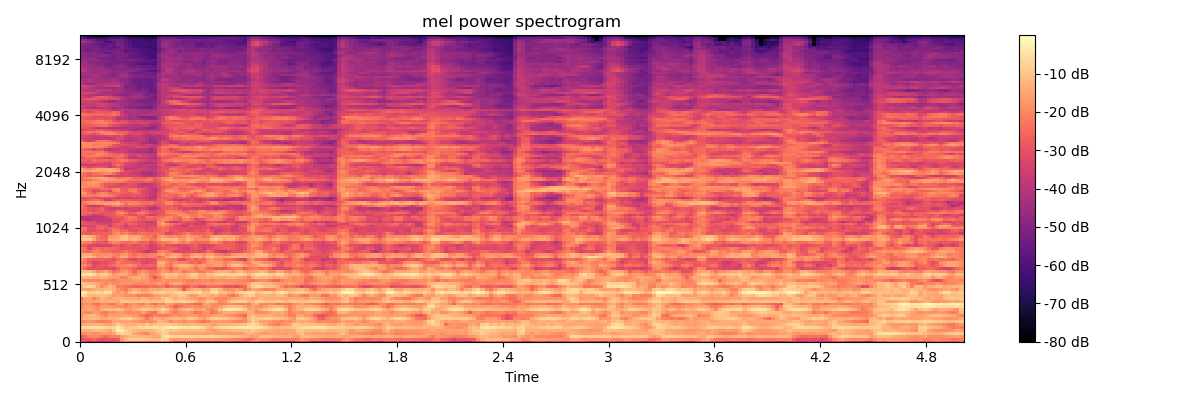

The table this chart was drawn from, first rows:
-3.078684616088867188e+01, -3.354523849487304688e+01, -4.264054107666015625e+01, -3.744502639770507812e+01, -3.864409637451171875e+01, -3.977252197265625000e+01, -3.877407836914062500e+01, -3.660852813720703125e+01, -3.491099929809570312e+01, -3.351995849609375000e+01, -2.446747589111328125e+01, -2.212240219116210938e+01, -2.656197738647460938e+01, -2.759159088134765625e+01, -2.810760688781738281e+01, -2.640101051330566406e+01, -2.747234535217285156e+01, -2.842850303649902344e+01, -2.671508789062500000e+01, -2.563116073608398438e+01, -2.311789703369140625e+01, -2.234409904479980469e+01, -2.834192657470703125e+01, -3.815027618408203125e+01
-3.205327987670898438e+01, -2.853799247741699219e+01, -2.773186874389648438e+01, -2.535848045349121094e+01, -2.921378326416015625e+01, -3.070450019836425781e+01, -2.988910675048828125e+01, -2.917135047912597656e+01, -2.970139312744140625e+01, -2.773392105102539062e+01, -1.678623390197753906e+01, -1.040960693359375000e+01, -8.508380889892578125e+00, -8.390310287475585938e+00, -8.737970352172851562e+00, -8.570085525512695312e+00, -9.595117568969726562e+00, -1.012961769104003906e+01, -1.080525779724121094e+01, -1.082673263549804688e+01, -6.940399169921875000e+00, -7.345396041870117188e+00, -1.617938423156738281e+01, -1.750064468383789062e+01
-2.830272102355957031e+01, -2.447430038452148438e+01, -2.063527679443359375e+01, -1.939008712768554688e+01, -2.005073547363281250e+01, -2.282155227661132812e+01, -2.530973052978515625e+01, -2.126130676269531250e+01, -2.147770309448242188e+01, -2.082481193542480469e+01, -1.676002883911132812e+01, -1.417454147338867188e+01, -1.156564903259277344e+01, -1.169894790649414062e+01, -1.273129272460937500e+01, -1.181166076660156250e+01, -1.389756393432617188e+01, -1.345545005798339844e+01, -1.568104934692382812e+01, -1.493239974975585938e+01, -7.266401290893554688e+00, -4.745473861694335938e+00, -7.279607772827148438e+00, -7.538047790527343750e+00
-2.041529655456542969e+01, -1.878303909301757812e+01, -1.762622070312500000e+01, -1.856224441528320312e+01, -1.783500099182128906e+01, -1.684610557556152344e+01, -1.684007263183593750e+01, -1.702923393249511719e+01, -1.526264572143554688e+01, -7.814432144165039062e+00, -6.315490722656250000e+00, -8.148426055908203125e+00, -9.820646286010742188e+00, -1.488363838195800781e+01, -1.729360771179199219e+01, -1.875841140747070312e+01, -2.081431961059570312e+01, -1.678689956665039062e+01, -1.430119323730468750e+01, -1.138999557495117188e+01, -8.314201354980468750e+00, -9.541288375854492188e+00, -1.355551338195800781e+01, -1.394401741027832031e+01
-1.373572349548339844e+01, -1.412539291381835938e+01, -1.331182098388671875e+01, -1.212668609619140625e+01, -1.181175613403320312e+01, -1.213405990600585938e+01, -1.312138938903808594e+01, -1.480310630798339844e+01, -9.148656845092773438e+00, -1.701509475708007812e+00, -2.673507690429687500e+00, -7.176109313964843750e+00, -1.003345870971679688e+01, -1.148523902893066406e+01, -1.290423583984375000e+01, -1.307987403869628906e+01, -1.288734054565429688e+01, -1.232080078125000000e+01, -1.108645439147949219e+01, -8.747037887573242188e+00, -6.402851104736328125e+00, -8.950458526611328125e+00, -1.021849250793457031e+01, -1.016235923767089844e+01
-8.361886978149414062e+00, -6.947532653808593750e+00, -5.830289840698242188e+00, -4.875223159790039062e+00, -4.866119384765625000e+00, -5.737043380737304688e+00, -7.136610031127929688e+00, -8.154932022094726562e+00, -6.715503692626953125e+00, -3.332811355590820312e+00, -7.077304840087890625e+00, -1.053514671325683594e+01, -9.336572647094726562e+00, -8.438926696777343750e+00, -6.476528167724609375e+00, -6.094249725341796875e+00, -4.709655761718750000e+00, -5.672660827636718750e+00, -4.661722183227539062e+00, -5.488952636718750000e+00, -5.536928176879882812e+00, -3.693984985351562500e+00, -2.041357040405273438e+00, -2.405466079711914062e+00
-1.575233936309814453e+01, -1.425829696655273438e+01, -1.339185905456542969e+01, -1.252494812011718750e+01, -1.326688575744628906e+01, -1.382593345642089844e+01, -1.491771316528320312e+01, -1.535964488983154297e+01, -1.328638458251953125e+01, -8.416294097900390625e+00, -1.094756698608398438e+01, -1.321520042419433594e+01, -1.273719215393066406e+01, -1.352147674560546875e+01, -1.111569404602050781e+01, -1.289274597167968750e+01, -9.852338790893554688e+00, -1.330268096923828125e+01, -9.693693161010742188e+00, -9.617845535278320312e+00, -9.954938888549804688e+00, -9.152919769287109375e+00, -9.032701492309570312e+00, -1.046233367919921875e+01
-1.904294967651367188e+01, -1.944421768188476562e+01, -1.829706764221191406e+01, -1.911290168762207031e+01, -2.104084587097167969e+01, -2.144951057434082031e+01, -2.136999511718750000e+01, -1.994656753540039062e+01, -1.514446640014648438e+01, -1.526015186309814453e+01, -1.615293884277343750e+01, -1.468800354003906250e+01, -1.476570510864257812e+01, -1.745700836181640625e+01, -1.901981544494628906e+01, -1.922983169555664062e+01, -1.899817657470703125e+01, -1.930928230285644531e+01, -1.726707839965820312e+01, -1.165895080566406250e+01, -1.348123168945312500e+01, -1.550339317321777344e+01, -1.989549636840820312e+01, -1.676719665527343750e+01
-1.641282844543457031e+01, -1.249639320373535156e+01, -1.259860801696777344e+01, -1.176251602172851562e+01, -1.330301094055175781e+01, -1.450657844543457031e+01, -1.528634548187255859e+01, -1.288839912414550781e+01, -1.318063354492187500e+01, -1.203775787353515625e+01, -9.209184646606445312e+00, -8.363927841186523438e+00, -8.078891754150390625e+00, -1.137558174133300781e+01, -1.418280220031738281e+01, -1.667481994628906250e+01, -2.235144042968750000e+01, -1.778394699096679688e+01, -1.354087638854980469e+01, -1.447838973999023438e+01, -1.646466064453125000e+01, -1.401953315734863281e+01, -1.335348892211914062e+01, -1.182773399353027344e+01
-1.838164901733398438e+01, -1.387175369262695312e+01, -1.257151985168457031e+01, -1.139752960205078125e+01, -1.429498291015625000e+01, -1.827301216125488281e+01, -1.970255661010742188e+01, -1.516123962402343750e+01, -1.551732349395751953e+01, -1.644923782348632812e+01, -1.569271469116210938e+01, -1.541165828704833984e+01, -1.556372451782226562e+01, -1.753939819335937500e+01, -1.974197959899902344e+01, -2.232659721374511719e+01, -2.705742454528808594e+01, -2.441852188110351562e+01, -2.050102996826171875e+01, -2.223865127563476562e+01, -2.134713363647460938e+01, -2.205692481994628906e+01, -1.918003654479980469e+01, -1.826255035400390625e+01
-1.609214782714843750e+01, -1.923502349853515625e+01, -2.051467895507812500e+01, -1.713368225097656250e+01, -1.759230041503906250e+01, -2.099425125122070312e+01, -2.236130714416503906e+01, -1.893701934814453125e+01, -1.928102874755859375e+01, -1.693863296508789062e+01, -1.626989746093750000e+01, -1.978610229492187500e+01, -1.986273193359375000e+01, -1.895725440979003906e+01, -2.009327697753906250e+01, -1.575761318206787109e+01, -1.931655120849609375e+01, -2.254286193847656250e+01, -2.481330680847167969e+01, -1.557639503479003906e+01, -1.292871665954589844e+01, -1.475291252136230469e+01, -1.912300109863281250e+01, -2.206991004943847656e+01
-1.776863479614257812e+01, -1.628324127197265625e+01, -1.476818847656250000e+01, -1.642935371398925781e+01, -1.864558792114257812e+01, -1.461204147338867188e+01, -1.236662483215332031e+01, -1.125993919372558594e+01, -1.200831604003906250e+01, -1.120343208312988281e+01, -1.205413055419921875e+01, -1.633098411560058594e+01, -1.662973022460937500e+01, -1.416855812072753906e+01, -1.188325119018554688e+01, -9.020978927612304688e+00, -9.314285278320312500e+00, -1.039497184753417969e+01, -1.233682250976562500e+01, -1.014178657531738281e+01, -7.150701522827148438e+00, -9.330633163452148438e+00, -1.594739437103271484e+01, -2.052853012084960938e+01
-2.008592796325683594e+01, -1.737978553771972656e+01, -1.627309226989746094e+01, -1.832161140441894531e+01, -2.065419006347656250e+01, -1.640769767761230469e+01, -1.723644256591796875e+01, -1.780924034118652344e+01, -1.862095642089843750e+01, -1.913528060913085938e+01, -1.977430343627929688e+01, -2.130601882934570312e+01, -1.855018997192382812e+01, -1.585238742828369141e+01, -1.766862297058105469e+01, -1.650737953186035156e+01, -1.518428039550781250e+01, -1.589139461517333984e+01, -1.782295608520507812e+01, -1.686564064025878906e+01, -1.466585350036621094e+01, -1.737413406372070312e+01, -2.044859123229980469e+01, -2.578627014160156250e+01
-2.297232055664062500e+01, -1.861126327514648438e+01, -1.895806503295898438e+01, -2.356808662414550781e+01, -2.439993286132812500e+01, -2.009329414367675781e+01, -1.936826133728027344e+01, -2.307584381103515625e+01, -2.390991592407226562e+01, -1.716520309448242188e+01, -1.740351104736328125e+01, -2.415244483947753906e+01, -1.900684165954589844e+01, -1.696469116210937500e+01, -2.023443794250488281e+01, -2.203919982910156250e+01, -1.726857757568359375e+01, -2.052517127990722656e+01, -2.446770858764648438e+01, -1.971108055114746094e+01, -2.128175735473632812e+01, -1.681168174743652344e+01, -1.679023361206054688e+01, -2.095402526855468750e+01
-1.903927230834960938e+01, -1.619614410400390625e+01, -1.484825706481933594e+01, -1.577166843414306641e+01, -1.494789505004882812e+01, -1.253008842468261719e+01, -1.325473976135253906e+01, -1.279810333251953125e+01, -1.345360565185546875e+01, -1.407159233093261719e+01, -9.416578292846679688e+00, -8.892683029174804688e+00, -9.813903808593750000e+00, -1.018768501281738281e+01, -9.974317550659179688e+00, -9.086811065673828125e+00, -9.198957443237304688e+00, -1.022915077209472656e+01, -9.684926986694335938e+00, -9.710628509521484375e+00, -1.109393882751464844e+01, -6.204551696777343750e+00, -6.574899673461914062e+00, -8.623735427856445312e+00
-2.261271286010742188e+01, -1.601467323303222656e+01, -1.460553359985351562e+01, -2.026197052001953125e+01, -1.694750595092773438e+01, -1.172430610656738281e+01, -1.449222946166992188e+01, -1.613750457763671875e+01, -1.407986640930175781e+01, -1.373891639709472656e+01, -1.260323143005371094e+01, -1.394136428833007812e+01, -1.403194999694824219e+01, -1.354474830627441406e+01, -1.600916671752929688e+01, -1.255946159362792969e+01, -1.373911666870117188e+01, -1.628697586059570312e+01, -1.471718978881835938e+01, -1.508084678649902344e+01, -1.107762527465820312e+01, -7.875133514404296875e+00, -1.078892707824707031e+01, -1.415102005004882812e+01
-6.809923171997070312e+00, -7.870574951171875000e+00, -1.191213607788085938e+01, -1.218866348266601562e+01, -1.175108337402343750e+01, -1.068902778625488281e+01, -1.114904594421386719e+01, -1.384477233886718750e+01, -1.756915283203125000e+01, -1.539360332489013672e+01, -1.698456192016601562e+01, -1.900831985473632812e+01, -1.900100135803222656e+01, -1.864249801635742188e+01, -2.151839828491210938e+01, -2.124998092651367188e+01, -2.243346023559570312e+01, -2.089529800415039062e+01, -1.712653732299804688e+01, -1.681838607788085938e+01, -1.494590759277343750e+01, -1.621146011352539062e+01, -1.202591323852539062e+01, -1.227301597595214844e+01
-1.353591918945312500e+00, -3.204013824462890625e+00, -8.744638442993164062e+00, -8.312086105346679688e+00, -5.861967086791992188e+00, -8.953653335571289062e+00, -4.832031250000000000e+00, -5.936460494995117188e+00, -1.412622261047363281e+01, -1.829963302612304688e+01, -1.503000068664550781e+01, -1.840779495239257812e+01, -1.195111083984375000e+01, -8.933729171752929688e+00, -1.122784614562988281e+01, -1.392220878601074219e+01, -1.369829940795898438e+01, -1.144449424743652344e+01, -7.829050064086914062e+00, -7.779375076293945312e+00, -7.494167327880859375e+00, -8.781131744384765625e+00, -1.001447105407714844e+01, -7.729055404663085938e+00
-1.481444358825683594e+01, -1.592457294464111328e+01, -1.638147163391113281e+01, -1.474658584594726562e+01, -1.282955551147460938e+01, -1.316658973693847656e+01, -1.202205467224121094e+01, -1.171732711791992188e+01, -1.331355667114257812e+01, -1.781646347045898438e+01, -2.095832061767578125e+01, -2.292751693725585938e+01, -1.773385620117187500e+01, -1.404729652404785156e+01, -1.534441852569580078e+01, -1.794384384155273438e+01, -1.791646957397460938e+01, -1.474129486083984375e+01, -1.450694847106933594e+01, -1.593183803558349609e+01, -1.365634155273437500e+01, -1.187623786926269531e+01, -1.233486366271972656e+01, -1.220301628112792969e+01
-1.412408638000488281e+01, -8.792034149169921875e+00, -6.669607162475585938e+00, -8.973917007446289062e+00, -1.481014060974121094e+01, -1.974934005737304688e+01, -1.551535797119140625e+01, -1.090362167358398438e+01, -1.407624435424804688e+01, -2.225028800964355469e+01, -2.185855674743652344e+01, -2.355482482910156250e+01, -2.456974411010742188e+01, -2.579370117187500000e+01, -2.638986968994140625e+01, -2.577912902832031250e+01, -2.549894714355468750e+01, -2.362214469909667969e+01, -2.521951675415039062e+01, -2.271276473999023438e+01, -2.251509857177734375e+01, -2.826295280456542969e+01, -2.454999732971191406e+01, -2.250917243957519531e+01
-9.563890457153320312e+00, -1.058025169372558594e+01, -1.131826019287109375e+01, -1.297727775573730469e+01, -1.486133384704589844e+01, -1.850198554992675781e+01, -2.024754333496093750e+01, -1.718191146850585938e+01, -2.047121429443359375e+01, -1.978005981445312500e+01, -1.759976387023925781e+01, -1.839996910095214844e+01, -1.801964759826660156e+01, -1.967030143737792969e+01, -1.945401954650878906e+01, -1.971502685546875000e+01, -1.791205596923828125e+01, -1.951290512084960938e+01, -1.833510589599609375e+01, -1.598647689819335938e+01, -1.814772224426269531e+01, -2.147897911071777344e+01, -1.603171348571777344e+01, -1.411876869201660156e+01
-1.630204200744628906e+01, -2.023004150390625000e+01, -2.041543197631835938e+01, -1.968777656555175781e+01, -2.084913635253906250e+01, -1.857667922973632812e+01, -1.942087745666503906e+01, -2.034820175170898438e+01, -2.175194931030273438e+01, -1.938015365600585938e+01, -1.847808456420898438e+01, -1.908641052246093750e+01, -1.829751205444335938e+01, -1.702263641357421875e+01, -1.608758735656738281e+01, -1.802364730834960938e+01, -1.774201965332031250e+01, -2.040003585815429688e+01, -2.133615493774414062e+01, -2.046603965759277344e+01, -1.735857963562011719e+01, -1.925416374206542969e+01, -1.916549873352050781e+01, -1.825755310058593750e+01
-1.222361373901367188e+01, -1.254520988464355469e+01, -1.239601135253906250e+01, -1.442465591430664062e+01, -1.525740146636962891e+01, -1.266276550292968750e+01, -1.350487136840820312e+01, -1.532112407684326172e+01, -1.632666778564453125e+01, -1.695217514038085938e+01, -2.141688537597656250e+01, -2.084253692626953125e+01, -1.640413856506347656e+01, -1.382839775085449219e+01, -1.356263732910156250e+01, -1.500295448303222656e+01, -1.738140106201171875e+01, -2.161060333251953125e+01, -2.988245582580566406e+01, -2.209489440917968750e+01, -1.761564636230468750e+01, -1.261936569213867188e+01, -1.317723274230957031e+01, -1.388098144531250000e+01
-4.674554824829101562e+00, -4.099431991577148438e+00, -4.102735519409179688e+00, -6.523166656494140625e+00, -9.946319580078125000e+00, -8.567270278930664062e+00, -8.048517227172851562e+00, -1.295928764343261719e+01, -1.733103370666503906e+01, -1.458011817932128906e+01, -1.408037376403808594e+01, -1.453364181518554688e+01, -1.854317665100097656e+01, -2.147784996032714844e+01, -1.655479812622070312e+01, -1.400609016418457031e+01, -1.651866531372070312e+01, -2.159576034545898438e+01, -2.088034057617187500e+01, -1.786650466918945312e+01, -1.187921333312988281e+01, -1.051290893554687500e+01, -1.055436325073242188e+01, -9.287202835083007812e+00
-1.258193206787109375e+01, -1.130618858337402344e+01, -1.157578086853027344e+01, -1.431863403320312500e+01, -1.991224288940429688e+01, -1.732276535034179688e+01, -1.487119293212890625e+01, -1.884495925903320312e+01, -2.438093948364257812e+01, -2.147002792358398438e+01, -1.897510337829589844e+01, -1.703131103515625000e+01, -2.021206665039062500e+01, -2.573405647277832031e+01, -2.092109298706054688e+01, -1.785224914550781250e+01, -2.111257171630859375e+01, -2.254889678955078125e+01, -2.351720809936523438e+01, -2.009864425659179688e+01, -1.666985702514648438e+01, -1.784252738952636719e+01, -2.142591094970703125e+01, -1.797709274291992188e+01
-2.047726058959960938e+01, -2.568082809448242188e+01, -3.109695243835449219e+01, -3.065839004516601562e+01, -2.984253883361816406e+01, -3.050446128845214844e+01, -3.144131088256835938e+01, -3.085263061523437500e+01, -3.254180526733398438e+01, -2.736493682861328125e+01, -2.233581733703613281e+01, -2.255940246582031250e+01, -2.479580688476562500e+01, -2.651847457885742188e+01, -3.032239913940429688e+01, -2.878385543823242188e+01, -2.851008415222167969e+01, -3.149452209472656250e+01, -2.941163253784179688e+01, -2.109313201904296875e+01, -1.981509208679199219e+01, -2.212966156005859375e+01, -2.750515365600585938e+01, -2.232308769226074219e+01
-2.023183631896972656e+01, -2.041993904113769531e+01, -2.486520385742187500e+01, -3.211032867431640625e+01, -2.940242385864257812e+01, -2.855617523193359375e+01, -2.943699836730957031e+01, -2.592013168334960938e+01, -2.418710517883300781e+01, -2.181199073791503906e+01, -2.067631530761718750e+01, -1.883109855651855469e+01, -1.781332778930664062e+01, -2.119439697265625000e+01, -2.512089920043945312e+01, -2.730316734313964844e+01, -2.687602996826171875e+01, -2.569929122924804688e+01, -2.662659072875976562e+01, -1.575506973266601562e+01, -1.451069831848144531e+01, -2.062750625610351562e+01, -2.270537567138671875e+01, -1.460109138488769531e+01
-2.168498611450195312e+01, -2.387339019775390625e+01, -2.815529251098632812e+01, -3.379440307617187500e+01, -3.202735519409179688e+01, -3.030540847778320312e+01, -3.166399955749511719e+01, -2.893098831176757812e+01, -2.713558578491210938e+01, -2.127804183959960938e+01, -2.444939041137695312e+01, -2.557111740112304688e+01, -2.501199531555175781e+01, -2.647331237792968750e+01, -2.743669128417968750e+01, -3.184188652038574219e+01, -3.259333419799804688e+01, -3.110437774658203125e+01, -2.958407211303710938e+01, -1.525480079650878906e+01, -1.334649085998535156e+01, -1.878462409973144531e+01, -2.310380172729492188e+01, -1.964003181457519531e+01
-1.908019256591796875e+01, -2.175575637817382812e+01, -2.710497665405273438e+01, -2.709119033813476562e+01, -2.750568771362304688e+01, -2.717460060119628906e+01, -2.696504783630371094e+01, -2.855315208435058594e+01, -3.073318099975585938e+01, -2.530715370178222656e+01, -2.328515052795410156e+01, -2.689545822143554688e+01, -3.040824890136718750e+01, -3.210303497314453125e+01, -2.900221061706542969e+01, -2.950081253051757812e+01, -3.162187767028808594e+01, -3.179342842102050781e+01, -2.997185516357421875e+01, -2.135283279418945312e+01, -2.182967948913574219e+01, -2.208816528320312500e+01, -2.350717926025390625e+01, -2.442100143432617188e+01
-1.402234268188476562e+01, -1.065017318725585938e+01, -1.124355125427246094e+01, -1.348323249816894531e+01, -1.708912277221679688e+01, -1.835050201416015625e+01, -1.521250057220458984e+01, -1.773521995544433594e+01, -2.260543441772460938e+01, -1.979153060913085938e+01, -1.400441360473632812e+01, -1.380184936523437500e+01, -2.004822540283203125e+01, -2.226606369018554688e+01, -1.803490066528320312e+01, -2.071249198913574219e+01, -2.270077133178710938e+01, -1.997511863708496094e+01, -2.074762344360351562e+01, -2.568777465820312500e+01, -2.188152122497558594e+01, -1.528915023803710938e+01, -1.146617126464843750e+01, -1.125126838684082031e+01
-1.643137550354003906e+01, -1.352922630310058594e+01, -1.382848930358886719e+01, -1.812620925903320312e+01, -1.987099266052246094e+01, -1.846297836303710938e+01, -1.877776527404785156e+01, -1.860119247436523438e+01, -2.067153358459472656e+01, -2.241893386840820312e+01, -1.858695983886718750e+01, -1.699837112426757812e+01, -2.168444824218750000e+01, -2.473169708251953125e+01, -2.127948760986328125e+01, -2.256595993041992188e+01, -2.265316772460937500e+01, -2.083517837524414062e+01, -2.139875221252441406e+01, -1.775947761535644531e+01, -1.582347297668457031e+01, -2.005512237548828125e+01, -1.681471443176269531e+01, -1.454693794250488281e+01
-2.202965164184570312e+01, -2.588027763366699219e+01, -2.572300910949707031e+01, -2.123341751098632812e+01, -2.070450210571289062e+01, -2.443791198730468750e+01, -2.446904754638671875e+01, -2.441345405578613281e+01, -2.800669860839843750e+01, -2.650664901733398438e+01, -2.516991424560546875e+01, -2.267270278930664062e+01, -2.567856597900390625e+01, -2.838834762573242188e+01, -3.002431106567382812e+01, -3.355532073974609375e+01, -3.811011505126953125e+01, -3.580051040649414062e+01, -3.235732650756835938e+01, -2.217992019653320312e+01, -2.030078125000000000e+01, -2.246541595458984375e+01, -2.653407478332519531e+01, -3.194315910339355469e+01
-2.031676864624023438e+01, -2.382268905639648438e+01, -3.130521202087402344e+01, -2.576360511779785156e+01, -2.349194145202636719e+01, -2.577713966369628906e+01, -2.497695922851562500e+01, -2.608527374267578125e+01, -2.595736122131347656e+01, -2.737920188903808594e+01, -2.997137069702148438e+01, -2.964816474914550781e+01, -2.998819923400878906e+01, -2.936366462707519531e+01, -2.973425292968750000e+01, -2.932233238220214844e+01, -3.009992218017578125e+01, -3.448606872558593750e+01, -3.286513900756835938e+01, -3.131175613403320312e+01, -2.861356544494628906e+01, -2.809358406066894531e+01, -2.578118896484375000e+01, -2.769902420043945312e+01
-2.811224937438964844e+01, -2.793110847473144531e+01, -3.281154632568359375e+01, -3.395980453491210938e+01, -3.574051666259765625e+01, -3.324283218383789062e+01, -3.261756515502929688e+01, -3.339346694946289062e+01, -2.916331100463867188e+01, -2.764784049987792969e+01, -3.343186569213867188e+01, -2.951363372802734375e+01, -2.788176155090332031e+01, -3.075683403015136719e+01, -2.945506286621093750e+01, -2.717140579223632812e+01, -3.019241333007812500e+01, -3.504700469970703125e+01, -3.351091003417968750e+01, -2.865314865112304688e+01, -2.517985153198242188e+01, -2.970088577270507812e+01, -3.003093147277832031e+01, -3.130695724487304688e+01
-1.895123863220214844e+01, -2.196407890319824219e+01, -2.262344741821289062e+01, -2.672298431396484375e+01, -2.880422019958496094e+01, -2.832156944274902344e+01, -2.938685798645019531e+01, -2.360984802246093750e+01, -2.025478744506835938e+01, -2.101063919067382812e+01, -2.435294342041015625e+01, -2.442527961730957031e+01, -2.384016799926757812e+01, -2.210305786132812500e+01, -2.560671997070312500e+01, -2.681571197509765625e+01, -2.621363830566406250e+01, -3.107394599914550781e+01, -2.853084373474121094e+01, -2.434703445434570312e+01, -2.221887207031250000e+01, -2.164287948608398438e+01, -1.963688659667968750e+01, -1.685303497314453125e+01
-1.182753181457519531e+01, -9.570087432861328125e+00, -9.664176940917968750e+00, -1.455868721008300781e+01, -2.193862533569335938e+01, -2.407516670227050781e+01, -2.447887420654296875e+01, -1.514721870422363281e+01, -1.503195762634277344e+01, -1.404523086547851562e+01, -1.031112289428710938e+01, -1.083523941040039062e+01, -1.445836830139160156e+01, -1.168713569641113281e+01, -1.525272369384765625e+01, -1.862262535095214844e+01, -1.830230331420898438e+01, -2.299660491943359375e+01, -2.286275672912597656e+01, -1.621151733398437500e+01, -1.181885528564453125e+01, -1.170081329345703125e+01, -1.164745712280273438e+01, -1.091339683532714844e+01
-1.080593490600585938e+01, -1.113868904113769531e+01, -1.261901473999023438e+01, -1.546623516082763672e+01, -2.206100463867187500e+01, -2.552689361572265625e+01, -2.707796287536621094e+01, -1.872839927673339844e+01, -1.669957733154296875e+01, -1.602261543273925781e+01, -1.259501075744628906e+01, -1.099252319335937500e+01, -1.538232326507568359e+01, -1.427656936645507812e+01, -1.503258323669433594e+01, -1.994948005676269531e+01, -2.233938026428222656e+01, -2.189925003051757812e+01, -2.739861106872558594e+01, -1.895215988159179688e+01, -1.569104576110839844e+01, -1.864409065246582031e+01, -2.053936004638671875e+01, -1.925963973999023438e+01
-2.559247207641601562e+01, -2.707881355285644531e+01, -2.900046920776367188e+01, -2.651846504211425781e+01, -2.633006668090820312e+01, -2.703904342651367188e+01, -2.714268493652343750e+01, -2.572559356689453125e+01, -2.098670578002929688e+01, -1.821631431579589844e+01, -2.230475997924804688e+01, -2.025118637084960938e+01, -2.355425643920898438e+01, -2.600599861145019531e+01, -2.497682952880859375e+01, -2.325901794433593750e+01, -2.492818832397460938e+01, -2.547015571594238281e+01, -2.474457168579101562e+01, -2.399066925048828125e+01, -2.518624496459960938e+01, -3.137892341613769531e+01, -3.271128463745117188e+01, -2.884120941162109375e+01
-2.346580886840820312e+01, -2.567906188964843750e+01, -3.101644134521484375e+01, -3.086451148986816406e+01, -2.841381263732910156e+01, -2.955777740478515625e+01, -3.105139923095703125e+01, -2.802205276489257812e+01, -2.218873023986816406e+01, -2.223947525024414062e+01, -2.659397506713867188e+01, -2.699085426330566406e+01, -2.980362892150878906e+01, -3.114317703247070312e+01, -2.906220436096191406e+01, -2.754467201232910156e+01, -3.087963294982910156e+01, -3.078739929199218750e+01, -2.798579788208007812e+01, -2.673545837402343750e+01, -2.448479652404785156e+01, -2.519038009643554688e+01, -3.040149307250976562e+01, -2.858079910278320312e+01
-2.143623924255371094e+01, -2.358976936340332031e+01, -3.116669845581054688e+01, -3.061208343505859375e+01, -2.621539115905761719e+01, -2.403821945190429688e+01, -2.857533645629882812e+01, -2.673209953308105469e+01, -2.537829780578613281e+01, -2.698271751403808594e+01, -3.009648323059082031e+01, -3.137438774108886719e+01, -3.131738090515136719e+01, -2.938786697387695312e+01, -2.933447456359863281e+01, -3.074378013610839844e+01, -3.330007553100585938e+01, -2.921161842346191406e+01, -2.753238487243652344e+01, -2.565341567993164062e+01, -2.486767768859863281e+01, -2.587800216674804688e+01, -2.769229507446289062e+01, -3.156330871582031250e+01
-3.710354614257812500e+01, -3.203705215454101562e+01, -3.357107162475585938e+01, -3.238357162475585938e+01, -2.783126449584960938e+01, -2.706272888183593750e+01, -2.843986511230468750e+01, -3.549687576293945312e+01, -2.841595077514648438e+01, -2.753543663024902344e+01, -3.028181457519531250e+01, -3.532681655883789062e+01, -3.125404739379882812e+01, -3.057523727416992188e+01, -3.494445800781250000e+01, -3.094992256164550781e+01, -3.360422134399414062e+01, -3.226656341552734375e+01, -3.309825897216796875e+01, -2.236121368408203125e+01, -1.986812019348144531e+01, -2.405331039428710938e+01, -2.613454437255859375e+01, -3.042707443237304688e+01
-2.665483093261718750e+01, -2.969730377197265625e+01, -2.947788047790527344e+01, -2.978014564514160156e+01, -3.212273788452148438e+01, -3.312256240844726562e+01, -3.291602325439453125e+01, -3.378672409057617188e+01, -2.788309669494628906e+01, -2.508606147766113281e+01, -2.706552505493164062e+01, -3.180022239685058594e+01, -2.598230743408203125e+01, -2.675395011901855469e+01, -3.056811523437500000e+01, -3.161081504821777344e+01, -3.243742752075195312e+01, -3.358466720581054688e+01, -3.283871841430664062e+01, -2.012114715576171875e+01, -1.530173492431640625e+01, -1.804838562011718750e+01, -2.234508132934570312e+01, -2.645530891418457031e+01
-2.642200469970703125e+01, -3.064633750915527344e+01, -3.227915954589843750e+01, -3.245981216430664062e+01, -3.635232162475585938e+01, -3.607714080810546875e+01, -3.632739639282226562e+01, -3.527992248535156250e+01, -3.331563186645507812e+01, -3.173915863037109375e+01, -2.743940353393554688e+01, -2.747797584533691406e+01, -2.811019515991210938e+01, -3.009903907775878906e+01, -3.219854736328125000e+01, -3.336588287353515625e+01, -3.672843170166015625e+01, -3.680064010620117188e+01, -3.332278823852539062e+01, -2.023262405395507812e+01, -1.822419738769531250e+01, -2.875770950317382812e+01, -3.591686630249023438e+01, -3.604212188720703125e+01
-3.853580856323242188e+01, -4.054273986816406250e+01, -4.191962814331054688e+01, -3.772525787353515625e+01, -3.718516159057617188e+01, -3.720658111572265625e+01, -3.716854858398437500e+01, -3.676442718505859375e+01, -3.034119606018066406e+01, -2.985253334045410156e+01, -2.997656059265136719e+01, -2.567502784729003906e+01, -2.393996620178222656e+01, -2.448226165771484375e+01, -2.749671554565429688e+01, -2.922796058654785156e+01, -2.690042114257812500e+01, -2.689512443542480469e+01, -2.834353446960449219e+01, -2.315730667114257812e+01, -1.914015007019042969e+01, -1.996081161499023438e+01, -2.208675003051757812e+01, -2.544239425659179688e+01
-4.164936828613281250e+01, -3.965406036376953125e+01, -3.912680816650390625e+01, -3.927081680297851562e+01, -3.847527694702148438e+01, -3.909150695800781250e+01, -3.520378112792968750e+01, -3.120825195312500000e+01, -2.841620063781738281e+01, -2.670962905883789062e+01, -2.891126823425292969e+01, -2.473379325866699219e+01, -2.142551803588867188e+01, -2.284294319152832031e+01, -2.901977157592773438e+01, -3.217898941040039062e+01, -2.495048904418945312e+01, -2.322903060913085938e+01, -2.633572769165039062e+01, -2.510348510742187500e+01, -2.387596511840820312e+01, -2.013356208801269531e+01, -1.941402435302734375e+01, -2.373351097106933594e+01
-2.648131370544433594e+01, -2.818964385986328125e+01, -3.209264373779296875e+01, -3.725379943847656250e+01, -3.484355163574218750e+01, -3.358662033081054688e+01, -2.909878921508789062e+01, -2.943212509155273438e+01, -2.851899147033691406e+01, -2.559989929199218750e+01, -2.400095558166503906e+01, -2.715905570983886719e+01, -3.024039649963378906e+01, -3.060948562622070312e+01, -2.723753166198730469e+01, -2.697028923034667969e+01, -3.205672454833984375e+01, -3.617270660400390625e+01, -3.591291809082031250e+01, -2.816981506347656250e+01, -2.890437698364257812e+01, -2.578427505493164062e+01, -2.450607490539550781e+01, -2.366042137145996094e+01
-2.429680824279785156e+01, -2.468384170532226562e+01, -2.443717956542968750e+01, -2.687703895568847656e+01, -2.626287078857421875e+01, -2.991958236694335938e+01, -2.961914825439453125e+01, -2.900755310058593750e+01, -2.794437026977539062e+01, -2.032009124755859375e+01, -1.793942070007324219e+01, -2.236599540710449219e+01, -2.892613792419433594e+01, -2.634969520568847656e+01, -2.185646820068359375e+01, -2.084595108032226562e+01, -2.446166419982910156e+01, -2.917272567749023438e+01, -3.147840690612792969e+01, -3.072327423095703125e+01, -2.810316848754882812e+01, -2.203409194946289062e+01, -1.885355758666992188e+01, -1.946051788330078125e+01
-2.597532272338867188e+01, -2.624550819396972656e+01, -2.931405830383300781e+01, -3.046163749694824219e+01, -2.889241600036621094e+01, -2.686687088012695312e+01, -2.956175041198730469e+01, -3.230911636352539062e+01, -3.054649162292480469e+01, -2.460634231567382812e+01, -2.524552154541015625e+01, -2.921736907958984375e+01, -3.241529846191406250e+01, -3.318326187133789062e+01, -3.251520538330078125e+01, -2.651643943786621094e+01, -2.760711860656738281e+01, -3.192898750305175781e+01, -3.085794067382812500e+01, -2.877920341491699219e+01, -2.960868453979492188e+01, -2.216253662109375000e+01, -2.131040763854980469e+01, -2.317508316040039062e+01
-2.385029602050781250e+01, -2.692498397827148438e+01, -2.911584854125976562e+01, -3.108981895446777344e+01, -2.963067626953125000e+01, -2.667401885986328125e+01, -3.182321357727050781e+01, -3.545770263671875000e+01, -3.479757690429687500e+01, -3.490952301025390625e+01, -3.378804016113281250e+01, -3.561232757568359375e+01, -3.324608993530273438e+01, -3.321215438842773438e+01, -3.545664978027343750e+01, -3.290716552734375000e+01, -3.558296585083007812e+01, -4.055903625488281250e+01, -4.102390289306640625e+01, -3.526719284057617188e+01, -2.792252540588378906e+01, -2.702732849121093750e+01, -2.626773834228515625e+01, -2.745940399169921875e+01
-2.171382331848144531e+01, -2.737413406372070312e+01, -3.675889968872070312e+01, -3.894955444335937500e+01, -3.616445922851562500e+01, -3.223564529418945312e+01, -2.807457542419433594e+01, -2.653473281860351562e+01, -2.349636650085449219e+01, -2.214659309387207031e+01, -2.478577041625976562e+01, -2.664953994750976562e+01, -2.629355049133300781e+01, -2.652671051025390625e+01, -2.799323272705078125e+01, -2.764575195312500000e+01, -3.227090454101562500e+01, -3.368947982788085938e+01, -3.520410537719726562e+01, -2.917939758300781250e+01, -2.761605453491210938e+01, -2.754808044433593750e+01, -2.897809600830078125e+01, -3.071893692016601562e+01
-2.434792709350585938e+01, -2.354601478576660156e+01, -2.060135078430175781e+01, -1.924602699279785156e+01, -1.797963333129882812e+01, -1.816429901123046875e+01, -1.525716686248779297e+01, -1.614753341674804688e+01, -1.517263031005859375e+01, -1.210960197448730469e+01, -1.762084388732910156e+01, -2.373490142822265625e+01, -1.926710319519042969e+01, -2.099976348876953125e+01, -2.164148712158203125e+01, -2.479554367065429688e+01, -2.486698532104492188e+01, -2.337296867370605469e+01, -2.777424049377441406e+01, -2.763451385498046875e+01, -2.550879669189453125e+01, -1.999832534790039062e+01, -1.870471191406250000e+01, -2.441284179687500000e+01
-2.369807243347167969e+01, -2.002782440185546875e+01, -1.808037948608398438e+01, -1.768311882019042969e+01, -1.630641937255859375e+01, -1.761272048950195312e+01, -1.858052062988281250e+01, -1.855091094970703125e+01, -1.841594696044921875e+01, -1.651585006713867188e+01, -2.240595245361328125e+01, -2.269455718994140625e+01, -2.125619697570800781e+01, -2.061404800415039062e+01, -2.287576293945312500e+01, -2.521570396423339844e+01, -2.522295188903808594e+01, -2.435764694213867188e+01, -2.664841270446777344e+01, -2.738596534729003906e+01, -2.619748687744140625e+01, -2.052801895141601562e+01, -1.995632171630859375e+01, -2.497050285339355469e+01
-2.770706367492675781e+01, -2.970221328735351562e+01, -2.640359878540039062e+01, -2.408772277832031250e+01, -2.334851074218750000e+01, -2.829034042358398438e+01, -3.547968673706054688e+01, -3.677814102172851562e+01, -3.130845451354980469e+01, -2.797380638122558594e+01, -2.758534431457519531e+01, -2.745970726013183594e+01, -2.827470779418945312e+01, -3.005918502807617188e+01, -2.919520568847656250e+01, -3.246611404418945312e+01, -3.437911987304687500e+01, -3.395470046997070312e+01, -3.397387313842773438e+01, -2.769291305541992188e+01, -2.505565834045410156e+01, -2.756991958618164062e+01, -2.980587005615234375e+01, -3.602659988403320312e+01
-3.093881225585937500e+01, -2.995487976074218750e+01, -2.885417938232421875e+01, -2.926377296447753906e+01, -3.183075904846191406e+01, -3.013187789916992188e+01, -3.296619033813476562e+01, -3.114181900024414062e+01, -3.125721168518066406e+01, -3.630963516235351562e+01, -3.337051391601562500e+01, -3.471221160888671875e+01, -3.587391281127929688e+01, -3.399316406250000000e+01, -3.391569137573242188e+01, -3.364571762084960938e+01, -3.768379211425781250e+01, -4.136410140991210938e+01, -3.832281494140625000e+01, -2.905461502075195312e+01, -2.733287048339843750e+01, -2.687892150878906250e+01, -2.652664375305175781e+01, -3.045222473144531250e+01
-2.226920127868652344e+01, -1.992750167846679688e+01, -2.172120285034179688e+01, -2.274772644042968750e+01, -2.109737396240234375e+01, -1.833397293090820312e+01, -1.847155380249023438e+01, -2.130069732666015625e+01, -2.415895652770996094e+01, -2.791246223449707031e+01, -2.969902038574218750e+01, -3.008037376403808594e+01, -2.981412696838378906e+01, -2.857111740112304688e+01, -3.001578330993652344e+01, -3.177483558654785156e+01, -3.265281295776367188e+01, -3.666147994995117188e+01, -3.804671859741210938e+01, -2.923404693603515625e+01, -2.533806037902832031e+01, -2.360145568847656250e+01, -2.573378753662109375e+01, -2.680090522766113281e+01
-1.474422073364257812e+01, -1.668257141113281250e+01, -2.382786750793457031e+01, -2.913615798950195312e+01, -2.255671691894531250e+01, -2.067231559753417969e+01, -2.139048004150390625e+01, -2.532195663452148438e+01, -2.697648239135742188e+01, -2.521540641784667969e+01, -2.618355369567871094e+01, -2.738106536865234375e+01, -2.886179351806640625e+01, -2.512957954406738281e+01, -2.680872344970703125e+01, -3.235982513427734375e+01, -3.434095382690429688e+01, -3.811930847167968750e+01, -3.672895050048828125e+01, -3.059787559509277344e+01, -2.552787208557128906e+01, -2.386605834960937500e+01, -2.132489776611328125e+01, -2.151953506469726562e+01
-1.879330635070800781e+01, -2.329912185668945312e+01, -2.693983459472656250e+01, -3.237799072265625000e+01, -3.102420043945312500e+01, -2.974960517883300781e+01, -2.893249893188476562e+01, -3.254559326171875000e+01, -2.236016845703125000e+01, -1.900751495361328125e+01, -2.565031814575195312e+01, -2.897614097595214844e+01, -2.245076370239257812e+01, -2.142984199523925781e+01, -2.684881210327148438e+01, -3.178789710998535156e+01, -3.336074066162109375e+01, -3.591333770751953125e+01, -3.984367752075195312e+01, -3.252397155761718750e+01, -2.440455245971679688e+01, -1.819308090209960938e+01, -1.745713424682617188e+01, -2.042872238159179688e+01
-2.243241882324218750e+01, -2.471195220947265625e+01, -2.580002212524414062e+01, -2.849877166748046875e+01, -2.650419044494628906e+01, -2.404321670532226562e+01, -2.463292694091796875e+01, -2.568157386779785156e+01, -2.034374809265136719e+01, -1.917735099792480469e+01, -2.706305885314941406e+01, -2.812233734130859375e+01, -2.345644378662109375e+01, -2.311424446105957031e+01, -2.730992507934570312e+01, -2.908548355102539062e+01, -3.224087142944335938e+01, -3.797953414916992188e+01, -3.969889068603515625e+01, -3.386483001708984375e+01, -2.774232673645019531e+01, -2.251909255981445312e+01, -2.156985092163085938e+01, -2.186965179443359375e+01
-1.803646469116210938e+01, -1.865455627441406250e+01, -2.076068687438964844e+01, -1.984046554565429688e+01, -2.013975524902343750e+01, -2.329396820068359375e+01, -2.828115463256835938e+01, -3.200569534301757812e+01, -3.145832252502441406e+01, -3.037834358215332031e+01, -3.042104721069335938e+01, -2.934090995788574219e+01, -3.062910652160644531e+01, -3.171646308898925781e+01, -3.502894973754882812e+01, -3.419882965087890625e+01, -3.486002349853515625e+01, -3.766607666015625000e+01, -3.451280975341796875e+01, -3.001803398132324219e+01, -2.979926872253417969e+01, -2.725830650329589844e+01, -2.516460418701171875e+01, -2.210250473022460938e+01
-1.922333717346191406e+01, -1.994751739501953125e+01, -1.826835441589355469e+01, -1.766445922851562500e+01, -1.948387145996093750e+01, -2.483627319335937500e+01, -2.883894729614257812e+01, -2.878862380981445312e+01, -2.954450798034667969e+01, -3.192772674560546875e+01, -3.367980957031250000e+01, -3.192643928527832031e+01, -2.975526618957519531e+01, -3.092354202270507812e+01, -3.464934921264648438e+01, -3.880804061889648438e+01, -3.903313446044921875e+01, -3.733209991455078125e+01, -3.490523147583007812e+01, -2.984969520568847656e+01, -2.408103179931640625e+01, -2.321673202514648438e+01, -2.690833473205566406e+01, -2.703585052490234375e+01
-1.790068054199218750e+01, -1.923923110961914062e+01, -1.826841735839843750e+01, -1.657825088500976562e+01, -1.651006698608398438e+01, -1.939432334899902344e+01, -2.053988265991210938e+01, -2.218785858154296875e+01, -2.338013648986816406e+01, -2.202729034423828125e+01, -2.222316360473632812e+01, -2.586577224731445312e+01, -2.779139900207519531e+01, -2.964432525634765625e+01, -2.989828300476074219e+01, -2.902642631530761719e+01, -2.739499473571777344e+01, -2.889097213745117188e+01, -2.991434669494628906e+01, -2.765298080444335938e+01, -2.347139739990234375e+01, -2.328359031677246094e+01, -1.958363914489746094e+01, -1.850817871093750000e+01
... 67 more rows
